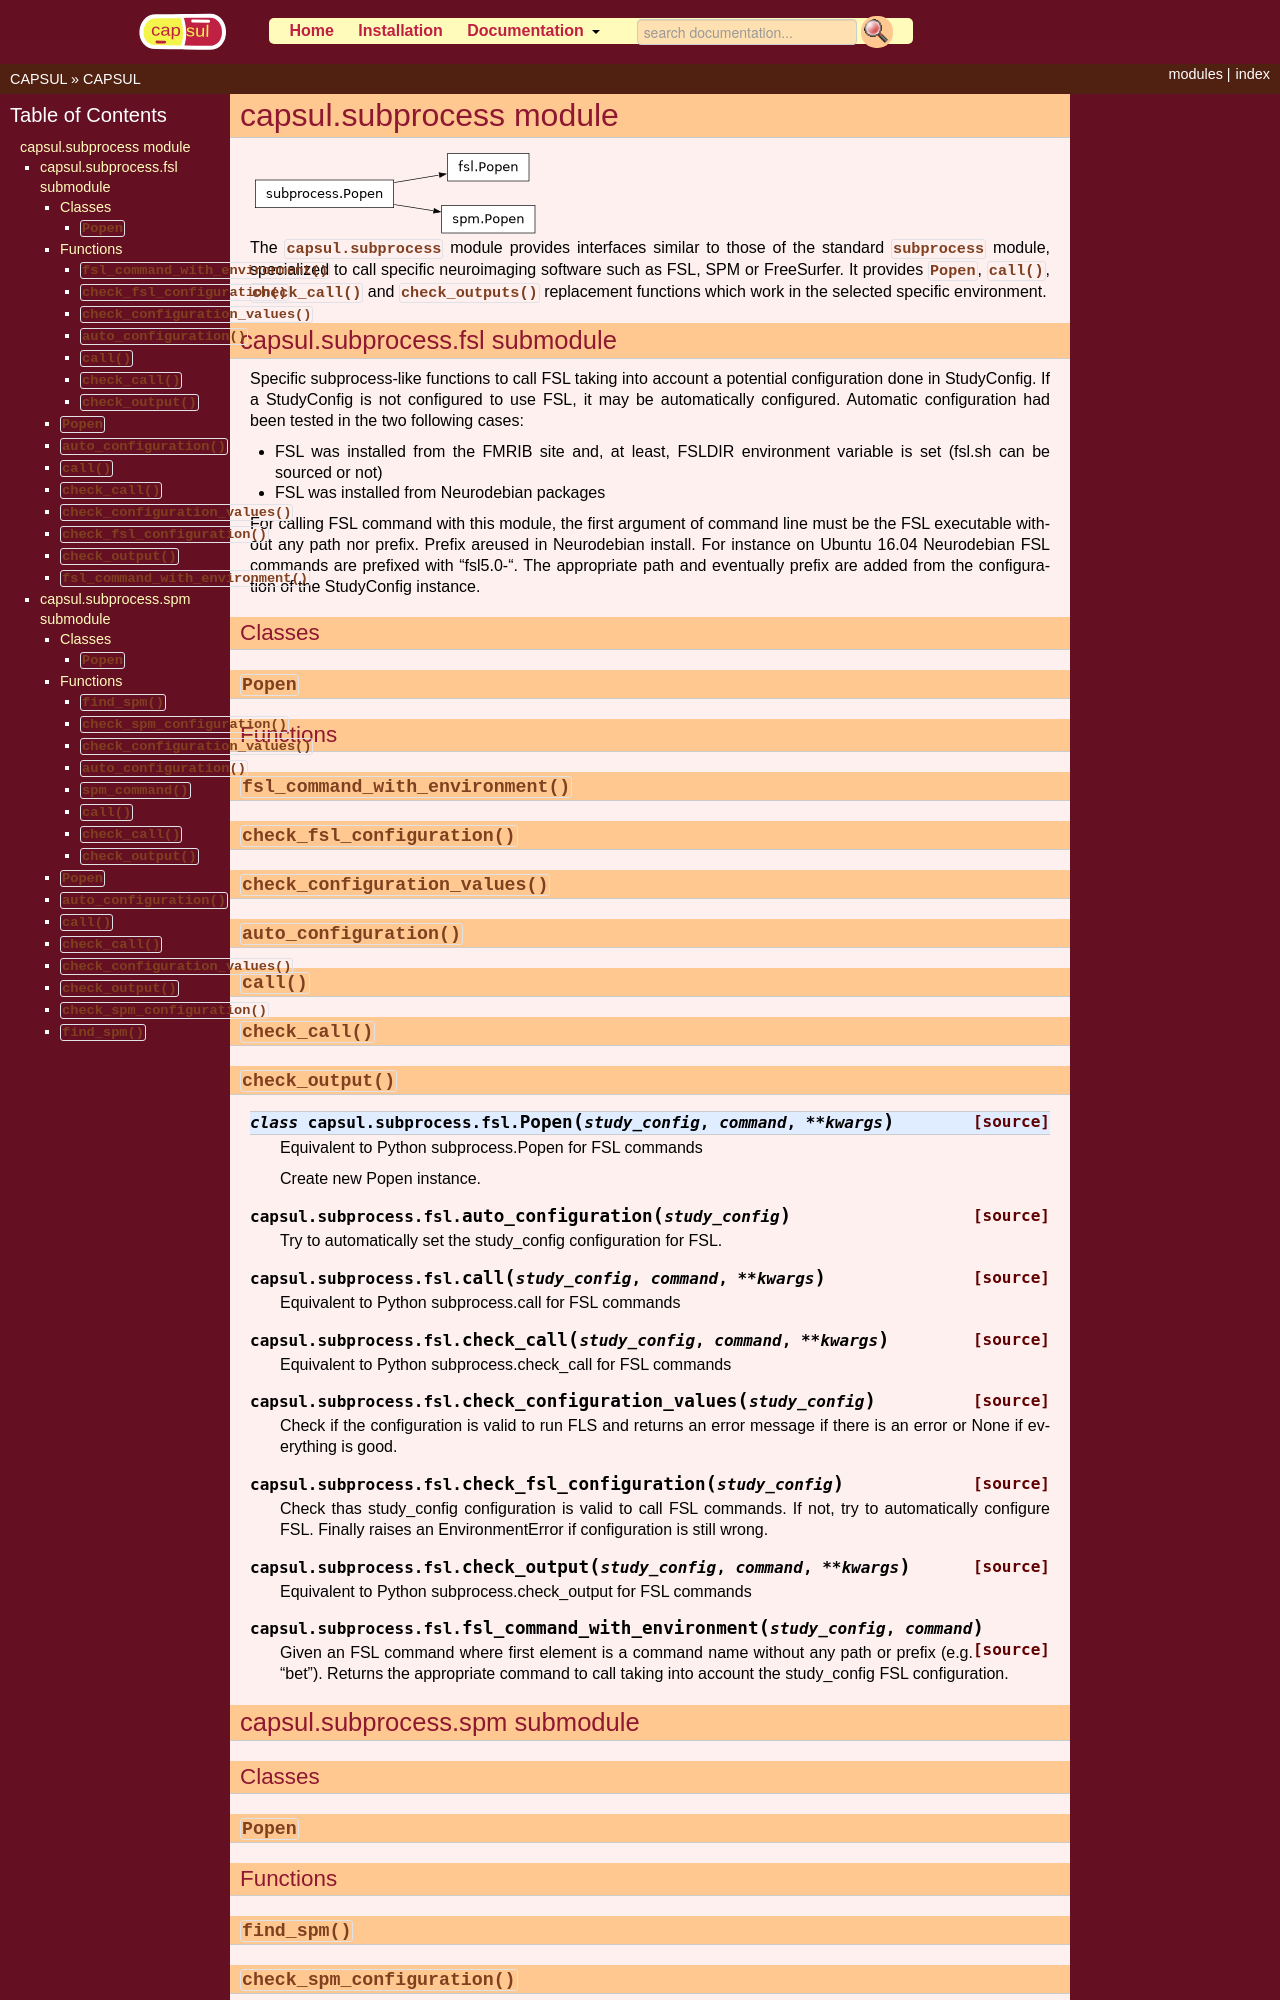

repository: populse/capsul · page: api/subprocess.html · generator: sphinx


capsul.subprocess module
========================

.. inheritance-diagram:: capsul.subprocess capsul.subprocess.fsl capsul.subprocess.spm
    :parts: 2

.. automodule:: capsul.subprocess
    :members:
